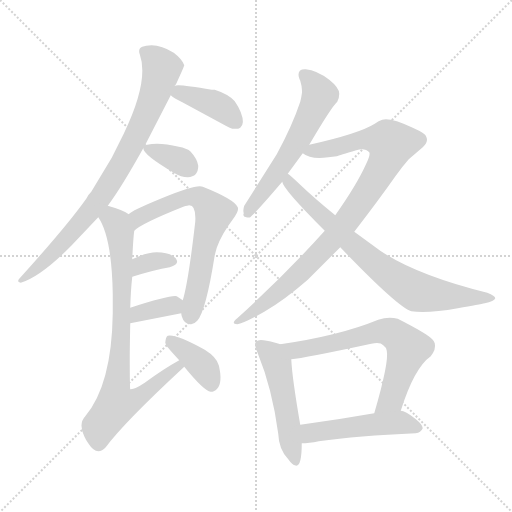
t = 0.00 s
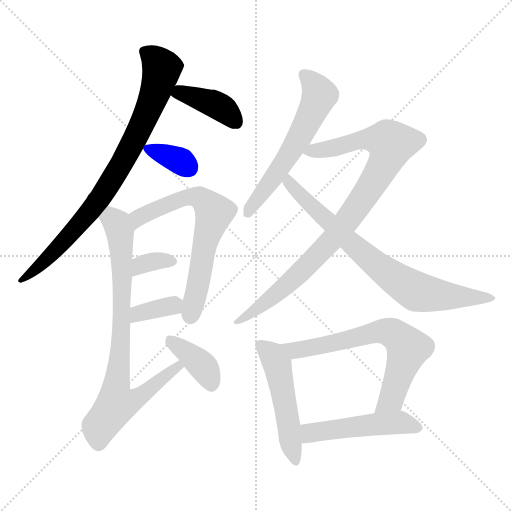
t = 2.01 s
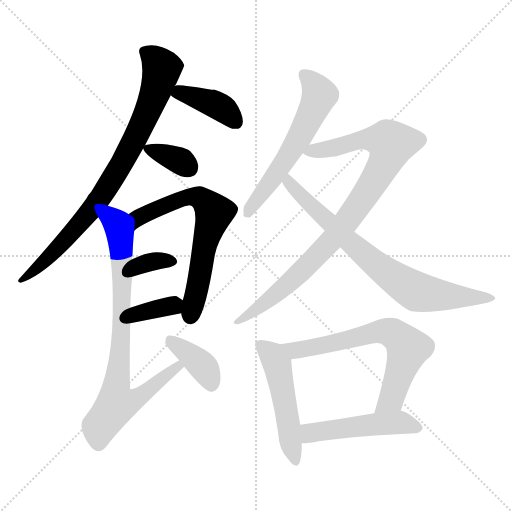
t = 4.01 s
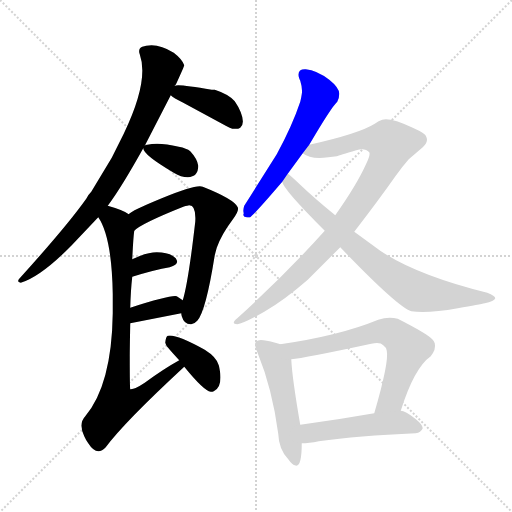
t = 6.02 s
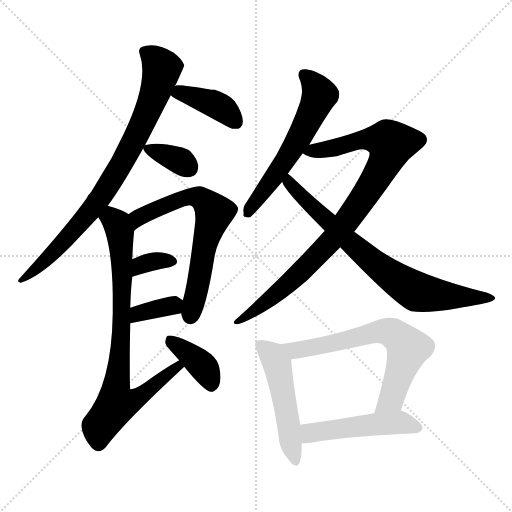
t = 8.02 s
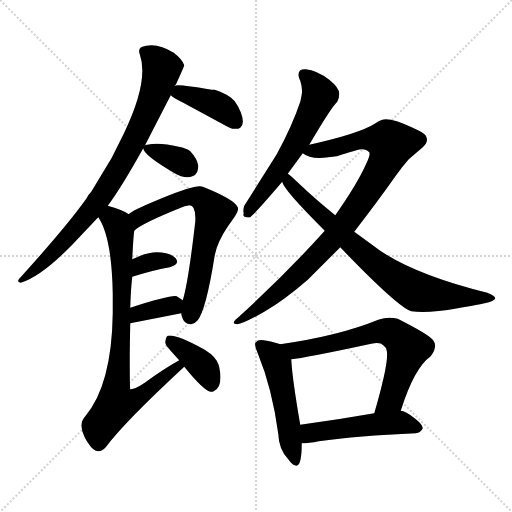
t = 10.03 s

The animated SVG that drew these frames (rendered in a browser with its animation timeline set to each time). Animation: 14 CSS @keyframes rules; one cycle of 10.03 s.

<svg version="1.1" viewBox="0 0 1024 1024" xmlns="http://www.w3.org/2000/svg">
  <g stroke="lightgray" stroke-dasharray="1,1" stroke-width="1" transform="scale(4, 4)">
    <line x1="0" y1="0" x2="256" y2="256"></line>
    <line x1="256" y1="0" x2="0" y2="256"></line>
    <line x1="128" y1="0" x2="128" y2="256"></line>
    <line x1="0" y1="128" x2="256" y2="128"></line>
  </g>
<g transform="scale(1, -1) translate(0, -900)">
   <style type="text/css">
    @keyframes keyframes0 {
      from {
       stroke: blue;
       stroke-dashoffset: 818;
       stroke-width: 128;
       }
       73% {
       animation-timing-function: step-end;
       stroke: blue;
       stroke-dashoffset: 0;
       stroke-width: 128;
       }
       to {
       stroke: black;
       stroke-width: 1024;
       }
       }
       #make-me-a-hanzi-animation-0 {
         animation: keyframes0 0.915690s both;
         animation-delay: 0.000000s;
         animation-timing-function: linear;
       }
    @keyframes keyframes1 {
      from {
       stroke: blue;
       stroke-dashoffset: 396;
       stroke-width: 128;
       }
       56% {
       animation-timing-function: step-end;
       stroke: blue;
       stroke-dashoffset: 0;
       stroke-width: 128;
       }
       to {
       stroke: black;
       stroke-width: 1024;
       }
       }
       #make-me-a-hanzi-animation-1 {
         animation: keyframes1 0.572266s both;
         animation-delay: 0.915690s;
         animation-timing-function: linear;
       }
    @keyframes keyframes2 {
      from {
       stroke: blue;
       stroke-dashoffset: 348;
       stroke-width: 128;
       }
       53% {
       animation-timing-function: step-end;
       stroke: blue;
       stroke-dashoffset: 0;
       stroke-width: 128;
       }
       to {
       stroke: black;
       stroke-width: 1024;
       }
       }
       #make-me-a-hanzi-animation-2 {
         animation: keyframes2 0.533203s both;
         animation-delay: 1.487956s;
         animation-timing-function: linear;
       }
    @keyframes keyframes3 {
      from {
       stroke: blue;
       stroke-dashoffset: 664;
       stroke-width: 128;
       }
       68% {
       animation-timing-function: step-end;
       stroke: blue;
       stroke-dashoffset: 0;
       stroke-width: 128;
       }
       to {
       stroke: black;
       stroke-width: 1024;
       }
       }
       #make-me-a-hanzi-animation-3 {
         animation: keyframes3 0.790365s both;
         animation-delay: 2.021159s;
         animation-timing-function: linear;
       }
    @keyframes keyframes4 {
      from {
       stroke: blue;
       stroke-dashoffset: 339;
       stroke-width: 128;
       }
       52% {
       animation-timing-function: step-end;
       stroke: blue;
       stroke-dashoffset: 0;
       stroke-width: 128;
       }
       to {
       stroke: black;
       stroke-width: 1024;
       }
       }
       #make-me-a-hanzi-animation-4 {
         animation: keyframes4 0.525879s both;
         animation-delay: 2.811523s;
         animation-timing-function: linear;
       }
    @keyframes keyframes5 {
      from {
       stroke: blue;
       stroke-dashoffset: 354;
       stroke-width: 128;
       }
       54% {
       animation-timing-function: step-end;
       stroke: blue;
       stroke-dashoffset: 0;
       stroke-width: 128;
       }
       to {
       stroke: black;
       stroke-width: 1024;
       }
       }
       #make-me-a-hanzi-animation-5 {
         animation: keyframes5 0.538086s both;
         animation-delay: 3.337402s;
         animation-timing-function: linear;
       }
    @keyframes keyframes6 {
      from {
       stroke: blue;
       stroke-dashoffset: 803;
       stroke-width: 128;
       }
       72% {
       animation-timing-function: step-end;
       stroke: blue;
       stroke-dashoffset: 0;
       stroke-width: 128;
       }
       to {
       stroke: black;
       stroke-width: 1024;
       }
       }
       #make-me-a-hanzi-animation-6 {
         animation: keyframes6 0.903483s both;
         animation-delay: 3.875488s;
         animation-timing-function: linear;
       }
    @keyframes keyframes7 {
      from {
       stroke: blue;
       stroke-dashoffset: 383;
       stroke-width: 128;
       }
       55% {
       animation-timing-function: step-end;
       stroke: blue;
       stroke-dashoffset: 0;
       stroke-width: 128;
       }
       to {
       stroke: black;
       stroke-width: 1024;
       }
       }
       #make-me-a-hanzi-animation-7 {
         animation: keyframes7 0.561686s both;
         animation-delay: 4.778971s;
         animation-timing-function: linear;
       }
    @keyframes keyframes8 {
      from {
       stroke: blue;
       stroke-dashoffset: 585;
       stroke-width: 128;
       }
       66% {
       animation-timing-function: step-end;
       stroke: blue;
       stroke-dashoffset: 0;
       stroke-width: 128;
       }
       to {
       stroke: black;
       stroke-width: 1024;
       }
       }
       #make-me-a-hanzi-animation-8 {
         animation: keyframes8 0.726074s both;
         animation-delay: 5.340658s;
         animation-timing-function: linear;
       }
    @keyframes keyframes9 {
      from {
       stroke: blue;
       stroke-dashoffset: 907;
       stroke-width: 128;
       }
       75% {
       animation-timing-function: step-end;
       stroke: blue;
       stroke-dashoffset: 0;
       stroke-width: 128;
       }
       to {
       stroke: black;
       stroke-width: 1024;
       }
       }
       #make-me-a-hanzi-animation-9 {
         animation: keyframes9 0.988118s both;
         animation-delay: 6.066732s;
         animation-timing-function: linear;
       }
    @keyframes keyframes10 {
      from {
       stroke: blue;
       stroke-dashoffset: 756;
       stroke-width: 128;
       }
       71% {
       animation-timing-function: step-end;
       stroke: blue;
       stroke-dashoffset: 0;
       stroke-width: 128;
       }
       to {
       stroke: black;
       stroke-width: 1024;
       }
       }
       #make-me-a-hanzi-animation-10 {
         animation: keyframes10 0.865234s both;
         animation-delay: 7.054850s;
         animation-timing-function: linear;
       }
    @keyframes keyframes11 {
      from {
       stroke: blue;
       stroke-dashoffset: 510;
       stroke-width: 128;
       }
       62% {
       animation-timing-function: step-end;
       stroke: blue;
       stroke-dashoffset: 0;
       stroke-width: 128;
       }
       to {
       stroke: black;
       stroke-width: 1024;
       }
       }
       #make-me-a-hanzi-animation-11 {
         animation: keyframes11 0.665039s both;
         animation-delay: 7.920085s;
         animation-timing-function: linear;
       }
    @keyframes keyframes12 {
      from {
       stroke: blue;
       stroke-dashoffset: 663;
       stroke-width: 128;
       }
       68% {
       animation-timing-function: step-end;
       stroke: blue;
       stroke-dashoffset: 0;
       stroke-width: 128;
       }
       to {
       stroke: black;
       stroke-width: 1024;
       }
       }
       #make-me-a-hanzi-animation-12 {
         animation: keyframes12 0.789551s both;
         animation-delay: 8.585124s;
         animation-timing-function: linear;
       }
    @keyframes keyframes13 {
      from {
       stroke: blue;
       stroke-dashoffset: 492;
       stroke-width: 128;
       }
       62% {
       animation-timing-function: step-end;
       stroke: blue;
       stroke-dashoffset: 0;
       stroke-width: 128;
       }
       to {
       stroke: black;
       stroke-width: 1024;
       }
       }
       #make-me-a-hanzi-animation-13 {
         animation: keyframes13 0.650391s both;
         animation-delay: 9.374674s;
         animation-timing-function: linear;
       }
</style>
<path d="M 215.5 488.5 Q 242.5 524.5 286.5 603.5 L 289.5 608.5 L 341.5 709.5 L 349.5 728.5 Q 349.5 730.5 351.5 730.5 Q 368.5 767.5 368.5 769.5 Q 364.5 781.5 347.5 794.5 Q 317.5 813.5 292.5 808.5 L 284.5 806.5 Q 275.5 802.5 279.5 791.5 Q 298.5 738.5 247.5 632.5 L 223.5 584.5 L 182.5 516.5 Q 175.5 509.5 172.5 502.5 Q 133.5 447.5 38.5 342.5 Q 36.5 340.5 37.5 340.5 Q 33.5 336.5 41.5 334.5 Q 81.5 346.5 142.5 408.5 L 196.5 465.5 L 215.5 488.5 Z" fill="lightgray"></path> 
<path d="M 341.5 709.5 Q 346.5 704.5 366.5 694.5 L 451.5 648.5 Q 458.5 644.5 464.5 642.5 L 476.5 642.5 L 480.5 644.5 Q 490.5 652.5 481.5 675.5 Q 476.5 687.5 469.5 697.5 Q 457.5 711.5 429.5 720.5 Q 427.5 720.5 423.5 720.5 Q 355.5 732.5 349.5 728.5 C 323.5 723.5 323.5 723.5 341.5 709.5 Z" fill="lightgray"></path> 
<path d="M 286.5 603.5 Q 286.5 590.5 347.5 554.5 Q 362.5 545.5 375.5 545.5 Q 396.5 546.5 396.5 568.5 Q 394.5 582.5 380.5 597.5 Q 373.5 603.5 357.5 606.5 Q 317.5 616.5 294.5 610.5 Q 290.5 610.5 289.5 608.5 C 285.5 606.5 285.5 606.5 286.5 603.5 Z" fill="lightgray"></path> 
<path d="M 362.5 273.5 Q 362.5 271.5 363.5 267.5 Q 368.5 250.5 382.5 251.5 Q 390.5 253.5 394.5 258.5 Q 411.5 276.5 429.5 389.5 Q 431.5 397.5 433.5 404.5 Q 442.5 430.5 466.5 462.5 Q 478.5 478.5 475.5 485.5 Q 468.5 501.5 405.5 526.5 Q 393.5 532.5 323.5 503.5 Q 262.5 478.5 257.5 471.5 C 232.5 454.5 244.5 420.5 268.5 438.5 Q 281.5 452.5 366.5 486.5 Q 376.5 489.5 378.5 489.5 Q 392.5 489.5 390.5 456.5 Q 376.5 334.5 365.5 299.5 L 362.5 273.5 Z" fill="lightgray"></path> 
<path d="M 264.5 346.5 Q 309.5 360.5 339.5 365.5 Q 357.5 371.5 353.5 379.5 L 351.5 383.5 Q 339.5 395.5 313.5 395.5 Q 293.5 395.5 264.5 381.5 C 237.5 368.5 235.5 337.5 264.5 346.5 Z" fill="lightgray"></path> 
<path d="M 260.5 253.5 L 362.5 273.5 C 391.5 279.5 390.5 282.5 365.5 299.5 L 353.5 307.5 Q 341.5 310.5 260.5 284.5 C 231.5 275.5 231.5 247.5 260.5 253.5 Z" fill="lightgray"></path> 
<path d="M 358.5 179.5 Q 327.5 162.5 289.5 134.5 Q 268.5 120.5 260.5 121.5 Q 259.5 123.5 259.5 187.5 Q 259.5 201.5 260.5 253.5 L 260.5 284.5 Q 261.5 320.5 264.5 346.5 L 264.5 381.5 Q 266.5 424.5 268.5 438.5 C 270.5 464.5 270.5 464.5 257.5 471.5 Q 247.5 479.5 215.5 488.5 C 186.5 497.5 182.5 491.5 196.5 465.5 Q 223.5 426.5 225.5 312.5 L 225.5 273.5 Q 223.5 130.5 170.5 67.5 Q 156.5 52.5 168.5 27.5 Q 172.5 18.5 176.5 13.5 Q 193.5 -13.5 211.5 5.5 Q 247.5 54.5 368.5 166.5 C 390.5 186.5 384.5 194.5 358.5 179.5 Z" fill="lightgray"></path> 
<path d="M 368.5 166.5 Q 407.5 118.5 421.5 116.5 Q 425.5 116.5 427.5 117.5 Q 443.5 124.5 440.5 153.5 Q 438.5 166.5 437.5 169.5 Q 433.5 185.5 409.5 200.5 Q 351.5 232.5 335.5 228.5 Q 331.5 226.5 330.5 214.5 L 332.5 209.5 Q 334.5 205.5 358.5 179.5 L 368.5 166.5 Z" fill="lightgray"></path> 
<path d="M 618.5 610.5 Q 662.5 685.5 674.5 696.5 Q 678.5 703.5 678.5 712.5 Q 678.5 724.5 658.5 740.5 Q 633.5 759.5 611.5 761.5 Q 594.5 762.5 597.5 746.5 Q 598.5 742.5 600.5 738.5 Q 605.5 722.5 603.5 711.5 Q 602.5 704.5 600.5 696.5 Q 584.5 648.5 553.5 591.5 L 488.5 488.5 Q 485.5 479.5 487.5 473.5 Q 484.5 466.5 492.5 465.5 Q 498.5 464.5 500.5 465.5 Q 511.5 474.5 564.5 536.5 L 575.5 552.5 L 605.5 593.5 L 618.5 610.5 Z" fill="lightgray"></path> 
<path d="M 708.5 436.5 Q 758.5 501.5 791.5 548.5 Q 803.5 565.5 817.5 581.5 L 845.5 605.5 Q 857.5 616.5 852.5 626.5 Q 852.5 632.5 825.5 644.5 Q 780.5 665.5 764.5 660.5 Q 757.5 658.5 749.5 652.5 Q 717.5 632.5 618.5 610.5 C 589.5 603.5 584.5 602.5 605.5 593.5 Q 621.5 580.5 656.5 585.5 Q 665.5 586.5 673.5 587.5 Q 678.5 589.5 712.5 599.5 Q 729.5 605.5 738.5 595.5 Q 741.5 590.5 731.5 570.5 Q 713.5 530.5 670.5 469.5 L 649.5 438.5 Q 572.5 352.5 474.5 263.5 Q 460.5 252.5 474.5 251.5 Q 486.5 252.5 528.5 276.5 Q 568.5 299.5 615.5 340.5 L 680.5 405.5 L 708.5 436.5 Z" fill="lightgray"></path> 
<path d="M 680.5 405.5 Q 794.5 286.5 822.5 277.5 Q 854.5 272.5 915.5 283.5 Q 960.5 291.5 969.5 293.5 Q 988.5 297.5 990.5 303.5 Q 990.5 308.5 974.5 314.5 Q 833.5 349.5 760.5 398.5 L 708.5 436.5 L 670.5 469.5 Q 627.5 504.5 600.5 530.5 Q 579.5 550.5 575.5 552.5 C 552.5 571.5 550.5 562.5 564.5 536.5 Q 565.5 522.5 649.5 438.5 L 680.5 405.5 Z" fill="lightgray"></path> 
<path d="M 560.5 211.5 Q 556.5 213.5 550.5 214.5 Q 515.5 224.5 513.5 216.5 Q 511.5 216.5 511.5 215.5 Q 507.5 212.5 515.5 193.5 Q 544.5 122.5 556.5 32.5 Q 557.5 1.5 576.5 -18.5 Q 584.5 -29.5 589.5 -30.5 Q 603.5 -37.5 603.5 13.5 L 600.5 50.5 Q 584.5 142.5 582.5 181.5 C 580.5 204.5 580.5 204.5 560.5 211.5 Z" fill="lightgray"></path> 
<path d="M 801.5 78.5 Q 828.5 164.5 861.5 187.5 Q 872.5 201.5 869.5 213.5 Q 868.5 217.5 864.5 221.5 Q 854.5 232.5 795.5 262.5 Q 776.5 267.5 756.5 260.5 Q 678.5 228.5 560.5 211.5 C 530.5 207.5 552.5 177.5 582.5 181.5 Q 607.5 183.5 742.5 212.5 Q 760.5 216.5 766.5 209.5 Q 772.5 205.5 773.5 198.5 Q 778.5 176.5 748.5 73.5 C 740.5 44.5 792.5 49.5 801.5 78.5 Z" fill="lightgray"></path> 
<path d="M 603.5 13.5 Q 617.5 13.5 637.5 17.5 Q 715.5 28.5 831.5 33.5 Q 841.5 34.5 845.5 43.5 Q 845.5 50.5 830.5 62.5 Q 810.5 78.5 801.5 78.5 L 748.5 73.5 Q 674.5 60.5 600.5 50.5 C 570.5 46.5 573.5 12.5 603.5 13.5 Z" fill="lightgray"></path> 
      <clipPath id="make-me-a-hanzi-clip-0">
      <path d="M 215.5 488.5 Q 242.5 524.5 286.5 603.5 L 289.5 608.5 L 341.5 709.5 L 349.5 728.5 Q 349.5 730.5 351.5 730.5 Q 368.5 767.5 368.5 769.5 Q 364.5 781.5 347.5 794.5 Q 317.5 813.5 292.5 808.5 L 284.5 806.5 Q 275.5 802.5 279.5 791.5 Q 298.5 738.5 247.5 632.5 L 223.5 584.5 L 182.5 516.5 Q 175.5 509.5 172.5 502.5 Q 133.5 447.5 38.5 342.5 Q 36.5 340.5 37.5 340.5 Q 33.5 336.5 41.5 334.5 Q 81.5 346.5 142.5 408.5 L 196.5 465.5 L 215.5 488.5 Z" fill="lightgray"></path>
      </clipPath>
      <path clip-path="url(#make-me-a-hanzi-clip-0)" d="M 291.5 795.5 L 315.5 775.5 L 322.5 756.5 L 295.5 677.5 L 244.5 574.5 L 201.5 505.5 L 156.5 449.5 L 110.5 397.5 L 42.5 339.5 " fill="none" id="make-me-a-hanzi-animation-0" stroke-dasharray="690 1380" stroke-linecap="round"></path>

      <clipPath id="make-me-a-hanzi-clip-1">
      <path d="M 341.5 709.5 Q 346.5 704.5 366.5 694.5 L 451.5 648.5 Q 458.5 644.5 464.5 642.5 L 476.5 642.5 L 480.5 644.5 Q 490.5 652.5 481.5 675.5 Q 476.5 687.5 469.5 697.5 Q 457.5 711.5 429.5 720.5 Q 427.5 720.5 423.5 720.5 Q 355.5 732.5 349.5 728.5 C 323.5 723.5 323.5 723.5 341.5 709.5 Z" fill="lightgray"></path>
      </clipPath>
      <path clip-path="url(#make-me-a-hanzi-clip-1)" d="M 349.5 711.5 L 369.5 712.5 L 428.5 692.5 L 472.5 655.5 " fill="none" id="make-me-a-hanzi-animation-1" stroke-dasharray="268 536" stroke-linecap="round"></path>

      <clipPath id="make-me-a-hanzi-clip-2">
      <path d="M 286.5 603.5 Q 286.5 590.5 347.5 554.5 Q 362.5 545.5 375.5 545.5 Q 396.5 546.5 396.5 568.5 Q 394.5 582.5 380.5 597.5 Q 373.5 603.5 357.5 606.5 Q 317.5 616.5 294.5 610.5 Q 290.5 610.5 289.5 608.5 C 285.5 606.5 285.5 606.5 286.5 603.5 Z" fill="lightgray"></path>
      </clipPath>
      <path clip-path="url(#make-me-a-hanzi-clip-2)" d="M 293.5 602.5 L 357.5 579.5 L 376.5 565.5 " fill="none" id="make-me-a-hanzi-animation-2" stroke-dasharray="220 440" stroke-linecap="round"></path>

      <clipPath id="make-me-a-hanzi-clip-3">
      <path d="M 362.5 273.5 Q 362.5 271.5 363.5 267.5 Q 368.5 250.5 382.5 251.5 Q 390.5 253.5 394.5 258.5 Q 411.5 276.5 429.5 389.5 Q 431.5 397.5 433.5 404.5 Q 442.5 430.5 466.5 462.5 Q 478.5 478.5 475.5 485.5 Q 468.5 501.5 405.5 526.5 Q 393.5 532.5 323.5 503.5 Q 262.5 478.5 257.5 471.5 C 232.5 454.5 244.5 420.5 268.5 438.5 Q 281.5 452.5 366.5 486.5 Q 376.5 489.5 378.5 489.5 Q 392.5 489.5 390.5 456.5 Q 376.5 334.5 365.5 299.5 L 362.5 273.5 Z" fill="lightgray"></path>
      </clipPath>
      <path clip-path="url(#make-me-a-hanzi-clip-3)" d="M 267.5 444.5 L 283.5 469.5 L 375.5 506.5 L 406.5 501.5 L 428.5 474.5 L 410.5 419.5 L 380.5 267.5 " fill="none" id="make-me-a-hanzi-animation-3" stroke-dasharray="536 1072" stroke-linecap="round"></path>

      <clipPath id="make-me-a-hanzi-clip-4">
      <path d="M 264.5 346.5 Q 309.5 360.5 339.5 365.5 Q 357.5 371.5 353.5 379.5 L 351.5 383.5 Q 339.5 395.5 313.5 395.5 Q 293.5 395.5 264.5 381.5 C 237.5 368.5 235.5 337.5 264.5 346.5 Z" fill="lightgray"></path>
      </clipPath>
      <path clip-path="url(#make-me-a-hanzi-clip-4)" d="M 272.5 352.5 L 276.5 364.5 L 290.5 373.5 L 344.5 377.5 " fill="none" id="make-me-a-hanzi-animation-4" stroke-dasharray="211 422" stroke-linecap="round"></path>

      <clipPath id="make-me-a-hanzi-clip-5">
      <path d="M 260.5 253.5 L 362.5 273.5 C 391.5 279.5 390.5 282.5 365.5 299.5 L 353.5 307.5 Q 341.5 310.5 260.5 284.5 C 231.5 275.5 231.5 247.5 260.5 253.5 Z" fill="lightgray"></path>
      </clipPath>
      <path clip-path="url(#make-me-a-hanzi-clip-5)" d="M 266.5 261.5 L 278.5 274.5 L 300.5 280.5 L 345.5 289.5 L 353.5 281.5 " fill="none" id="make-me-a-hanzi-animation-5" stroke-dasharray="226 452" stroke-linecap="round"></path>

      <clipPath id="make-me-a-hanzi-clip-6">
      <path d="M 358.5 179.5 Q 327.5 162.5 289.5 134.5 Q 268.5 120.5 260.5 121.5 Q 259.5 123.5 259.5 187.5 Q 259.5 201.5 260.5 253.5 L 260.5 284.5 Q 261.5 320.5 264.5 346.5 L 264.5 381.5 Q 266.5 424.5 268.5 438.5 C 270.5 464.5 270.5 464.5 257.5 471.5 Q 247.5 479.5 215.5 488.5 C 186.5 497.5 182.5 491.5 196.5 465.5 Q 223.5 426.5 225.5 312.5 L 225.5 273.5 Q 223.5 130.5 170.5 67.5 Q 156.5 52.5 168.5 27.5 Q 172.5 18.5 176.5 13.5 Q 193.5 -13.5 211.5 5.5 Q 247.5 54.5 368.5 166.5 C 390.5 186.5 384.5 194.5 358.5 179.5 Z" fill="lightgray"></path>
      </clipPath>
      <path clip-path="url(#make-me-a-hanzi-clip-6)" d="M 207.5 466.5 L 231.5 455.5 L 242.5 410.5 L 242.5 242.5 L 232.5 91.5 L 278.5 105.5 L 347.5 162.5 L 355.5 163.5 L 355.5 172.5 " fill="none" id="make-me-a-hanzi-animation-6" stroke-dasharray="675 1350" stroke-linecap="round"></path>

      <clipPath id="make-me-a-hanzi-clip-7">
      <path d="M 368.5 166.5 Q 407.5 118.5 421.5 116.5 Q 425.5 116.5 427.5 117.5 Q 443.5 124.5 440.5 153.5 Q 438.5 166.5 437.5 169.5 Q 433.5 185.5 409.5 200.5 Q 351.5 232.5 335.5 228.5 Q 331.5 226.5 330.5 214.5 L 332.5 209.5 Q 334.5 205.5 358.5 179.5 L 368.5 166.5 Z" fill="lightgray"></path>
      </clipPath>
      <path clip-path="url(#make-me-a-hanzi-clip-7)" d="M 339.5 219.5 L 406.5 166.5 L 422.5 128.5 " fill="none" id="make-me-a-hanzi-animation-7" stroke-dasharray="255 510" stroke-linecap="round"></path>

      <clipPath id="make-me-a-hanzi-clip-8">
      <path d="M 618.5 610.5 Q 662.5 685.5 674.5 696.5 Q 678.5 703.5 678.5 712.5 Q 678.5 724.5 658.5 740.5 Q 633.5 759.5 611.5 761.5 Q 594.5 762.5 597.5 746.5 Q 598.5 742.5 600.5 738.5 Q 605.5 722.5 603.5 711.5 Q 602.5 704.5 600.5 696.5 Q 584.5 648.5 553.5 591.5 L 488.5 488.5 Q 485.5 479.5 487.5 473.5 Q 484.5 466.5 492.5 465.5 Q 498.5 464.5 500.5 465.5 Q 511.5 474.5 564.5 536.5 L 575.5 552.5 L 605.5 593.5 L 618.5 610.5 Z" fill="lightgray"></path>
      </clipPath>
      <path clip-path="url(#make-me-a-hanzi-clip-8)" d="M 607.5 750.5 L 639.5 710.5 L 629.5 685.5 L 596.5 620.5 L 496.5 473.5 " fill="none" id="make-me-a-hanzi-animation-8" stroke-dasharray="457 914" stroke-linecap="round"></path>

      <clipPath id="make-me-a-hanzi-clip-9">
      <path d="M 708.5 436.5 Q 758.5 501.5 791.5 548.5 Q 803.5 565.5 817.5 581.5 L 845.5 605.5 Q 857.5 616.5 852.5 626.5 Q 852.5 632.5 825.5 644.5 Q 780.5 665.5 764.5 660.5 Q 757.5 658.5 749.5 652.5 Q 717.5 632.5 618.5 610.5 C 589.5 603.5 584.5 602.5 605.5 593.5 Q 621.5 580.5 656.5 585.5 Q 665.5 586.5 673.5 587.5 Q 678.5 589.5 712.5 599.5 Q 729.5 605.5 738.5 595.5 Q 741.5 590.5 731.5 570.5 Q 713.5 530.5 670.5 469.5 L 649.5 438.5 Q 572.5 352.5 474.5 263.5 Q 460.5 252.5 474.5 251.5 Q 486.5 252.5 528.5 276.5 Q 568.5 299.5 615.5 340.5 L 680.5 405.5 L 708.5 436.5 Z" fill="lightgray"></path>
      </clipPath>
      <path clip-path="url(#make-me-a-hanzi-clip-9)" d="M 612.5 594.5 L 734.5 622.5 L 775.5 618.5 L 782.5 612.5 L 769.5 573.5 L 748.5 537.5 L 668.5 425.5 L 583.5 338.5 L 477.5 257.5 " fill="none" id="make-me-a-hanzi-animation-9" stroke-dasharray="779 1558" stroke-linecap="round"></path>

      <clipPath id="make-me-a-hanzi-clip-10">
      <path d="M 680.5 405.5 Q 794.5 286.5 822.5 277.5 Q 854.5 272.5 915.5 283.5 Q 960.5 291.5 969.5 293.5 Q 988.5 297.5 990.5 303.5 Q 990.5 308.5 974.5 314.5 Q 833.5 349.5 760.5 398.5 L 708.5 436.5 L 670.5 469.5 Q 627.5 504.5 600.5 530.5 Q 579.5 550.5 575.5 552.5 C 552.5 571.5 550.5 562.5 564.5 536.5 Q 565.5 522.5 649.5 438.5 L 680.5 405.5 Z" fill="lightgray"></path>
      </clipPath>
      <path clip-path="url(#make-me-a-hanzi-clip-10)" d="M 574.5 546.5 L 596.5 513.5 L 704.5 409.5 L 822.5 322.5 L 883.5 308.5 L 984.5 303.5 " fill="none" id="make-me-a-hanzi-animation-10" stroke-dasharray="628 1256" stroke-linecap="round"></path>

      <clipPath id="make-me-a-hanzi-clip-11">
      <path d="M 560.5 211.5 Q 556.5 213.5 550.5 214.5 Q 515.5 224.5 513.5 216.5 Q 511.5 216.5 511.5 215.5 Q 507.5 212.5 515.5 193.5 Q 544.5 122.5 556.5 32.5 Q 557.5 1.5 576.5 -18.5 Q 584.5 -29.5 589.5 -30.5 Q 603.5 -37.5 603.5 13.5 L 600.5 50.5 Q 584.5 142.5 582.5 181.5 C 580.5 204.5 580.5 204.5 560.5 211.5 Z" fill="lightgray"></path>
      </clipPath>
      <path clip-path="url(#make-me-a-hanzi-clip-11)" d="M 514.5 211.5 L 545.5 189.5 L 556.5 164.5 L 591.5 -20.5 " fill="none" id="make-me-a-hanzi-animation-11" stroke-dasharray="382 764" stroke-linecap="round"></path>

      <clipPath id="make-me-a-hanzi-clip-12">
      <path d="M 801.5 78.5 Q 828.5 164.5 861.5 187.5 Q 872.5 201.5 869.5 213.5 Q 868.5 217.5 864.5 221.5 Q 854.5 232.5 795.5 262.5 Q 776.5 267.5 756.5 260.5 Q 678.5 228.5 560.5 211.5 C 530.5 207.5 552.5 177.5 582.5 181.5 Q 607.5 183.5 742.5 212.5 Q 760.5 216.5 766.5 209.5 Q 772.5 205.5 773.5 198.5 Q 778.5 176.5 748.5 73.5 C 740.5 44.5 792.5 49.5 801.5 78.5 Z" fill="lightgray"></path>
      </clipPath>
      <path clip-path="url(#make-me-a-hanzi-clip-12)" d="M 569.5 210.5 L 579.5 202.5 L 597.5 200.5 L 758.5 237.5 L 790.5 230.5 L 816.5 203.5 L 782.5 103.5 L 767.5 88.5 L 754.5 85.5 " fill="none" id="make-me-a-hanzi-animation-12" stroke-dasharray="535 1070" stroke-linecap="round"></path>

      <clipPath id="make-me-a-hanzi-clip-13">
      <path d="M 603.5 13.5 Q 617.5 13.5 637.5 17.5 Q 715.5 28.5 831.5 33.5 Q 841.5 34.5 845.5 43.5 Q 845.5 50.5 830.5 62.5 Q 810.5 78.5 801.5 78.5 L 748.5 73.5 Q 674.5 60.5 600.5 50.5 C 570.5 46.5 573.5 12.5 603.5 13.5 Z" fill="lightgray"></path>
      </clipPath>
      <path clip-path="url(#make-me-a-hanzi-clip-13)" d="M 608.5 20.5 L 625.5 35.5 L 744.5 51.5 L 796.5 55.5 L 836.5 44.5 " fill="none" id="make-me-a-hanzi-animation-13" stroke-dasharray="364 728" stroke-linecap="round"></path>

</g>
</svg>
